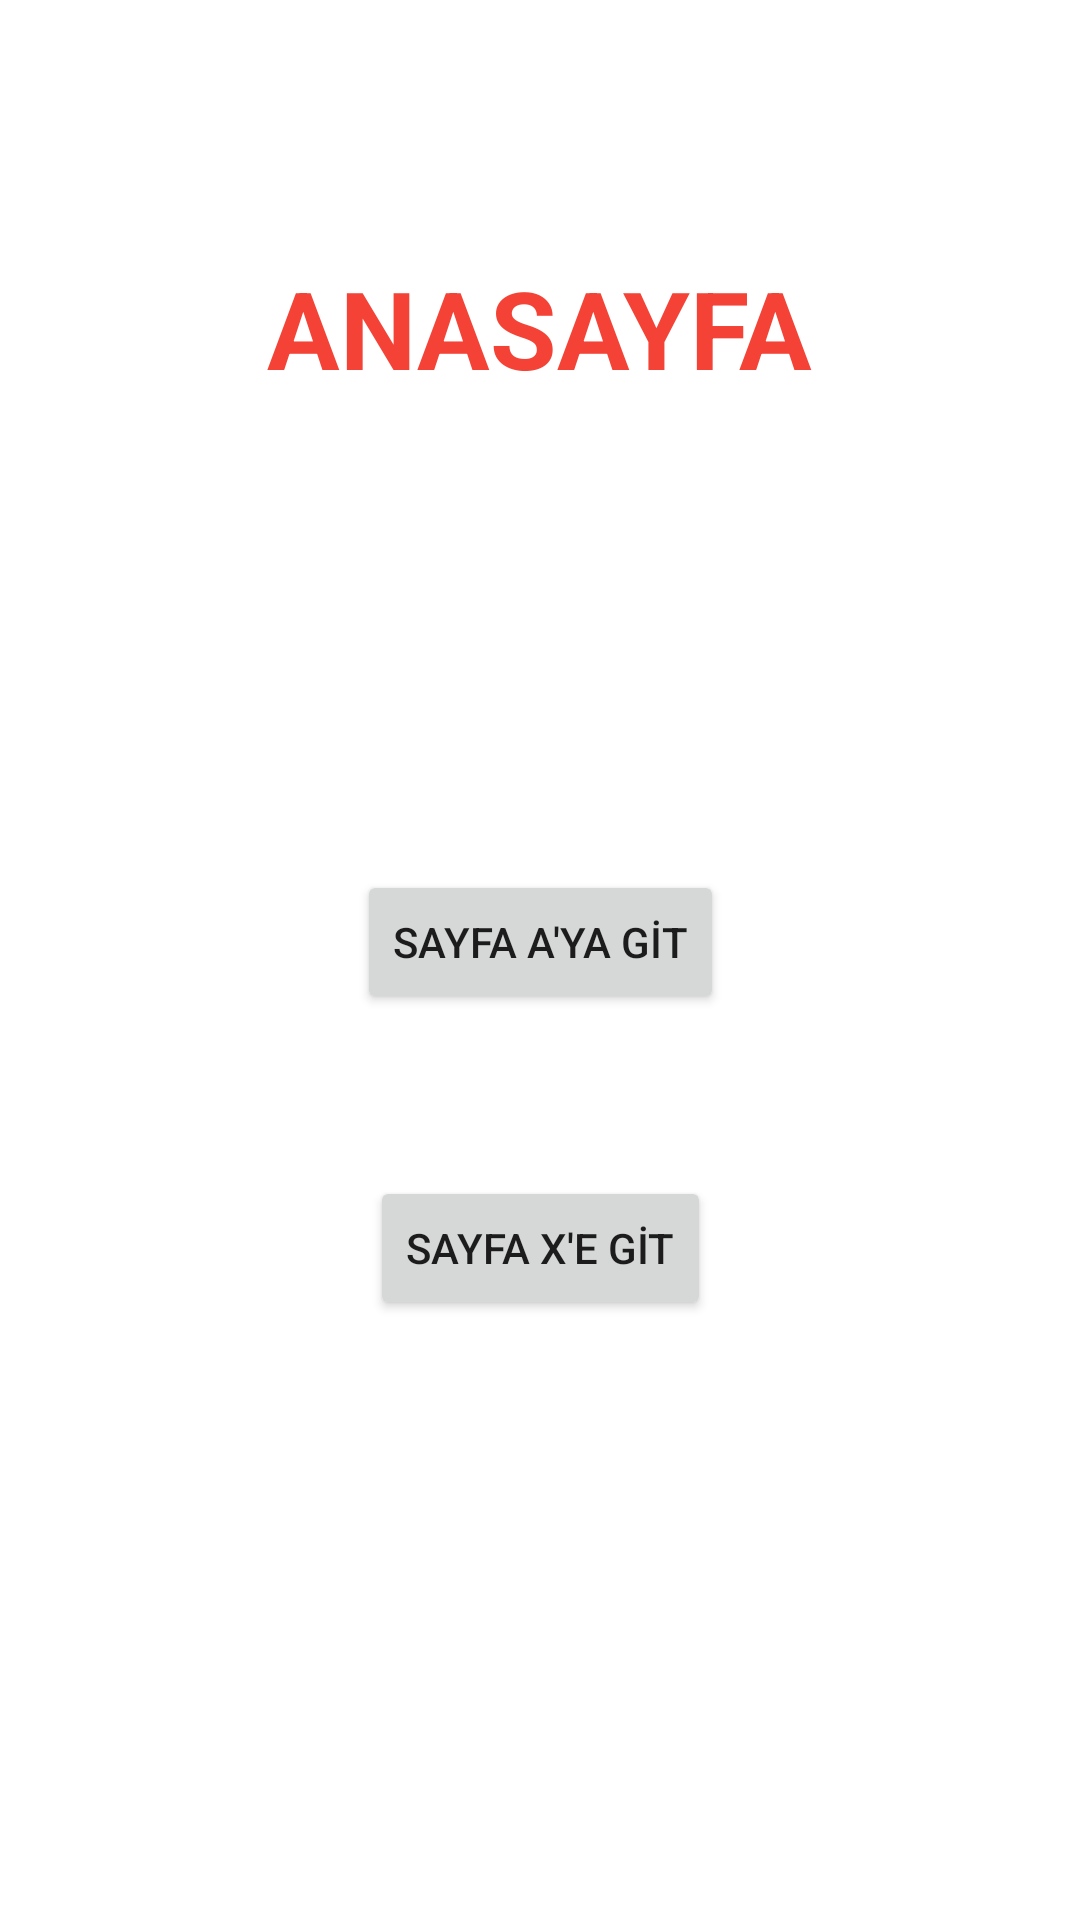

Android layout source for this screen:
<!-- AndroidManifest.xml: application theme Theme.UpSchoolOdev4 -->
<!-- res/layout/activity_main.xml -->
<?xml version="1.0" encoding="utf-8"?>
<androidx.constraintlayout.widget.ConstraintLayout xmlns:android="http://schemas.android.com/apk/res/android"
    xmlns:app="http://schemas.android.com/apk/res-auto"
    xmlns:tools="http://schemas.android.com/tools"
    android:layout_width="match_parent"
    android:layout_height="match_parent"
    tools:context=".MainActivity">

    <TextView
        android:id="@+id/textView"
        android:layout_width="wrap_content"
        android:layout_height="wrap_content"
        android:layout_marginTop="85dp"
        android:text="ANASAYFA"
        android:textColor="#F44336"
        android:textSize="36sp"
        android:textStyle="bold"
        app:layout_constraintEnd_toEndOf="parent"
        app:layout_constraintHorizontal_bias="0.5"
        app:layout_constraintStart_toStartOf="parent"
        app:layout_constraintTop_toTopOf="parent" />

    <Button
        android:id="@+id/button"
        android:layout_width="wrap_content"
        android:layout_height="wrap_content"
        android:layout_marginTop="290dp"
        android:text="SAYFA A'YA GİT"
        app:layout_constraintEnd_toEndOf="parent"
        app:layout_constraintHorizontal_bias="0.5"
        app:layout_constraintStart_toStartOf="parent"
        app:layout_constraintTop_toTopOf="parent" />

    <Button
        android:id="@+id/button2"
        android:layout_width="wrap_content"
        android:layout_height="wrap_content"
        android:layout_marginTop="54dp"
        android:text="SAYFA X'E GİT"
        app:layout_constraintEnd_toEndOf="parent"
        app:layout_constraintHorizontal_bias="0.5"
        app:layout_constraintStart_toStartOf="parent"
        app:layout_constraintTop_toBottomOf="@+id/button" />
</androidx.constraintlayout.widget.ConstraintLayout>
<!-- resources referenced by this layout -->
<resources>
  <style name="Theme.UpSchoolOdev4" parent="Theme.MaterialComponents.DayNight.DarkActionBar">
          
          <item name="colorPrimary">@color/purple_500</item>
          <item name="colorPrimaryVariant">@color/purple_700</item>
          <item name="colorOnPrimary">@color/white</item>
          
          <item name="colorSecondary">@color/teal_200</item>
          <item name="colorSecondaryVariant">@color/teal_700</item>
          <item name="colorOnSecondary">@color/black</item>
          
          <item name="android:statusBarColor" tools:targetApi="l">?attr/colorPrimaryVariant</item>
          
      </style>
  <!-- not gathered from this repository: default colours our renderer supplied (Android Studio template values) -->
  <color name="purple_500">#FF6200EE</color>
  <color name="purple_700">#FF3700B3</color>
  <color name="teal_200">#FF03DAC5</color>
  <color name="teal_700">#FF018786</color>
  <color name="black">#FF000000</color>
  <color name="white">#FFFFFFFF</color>
</resources>
